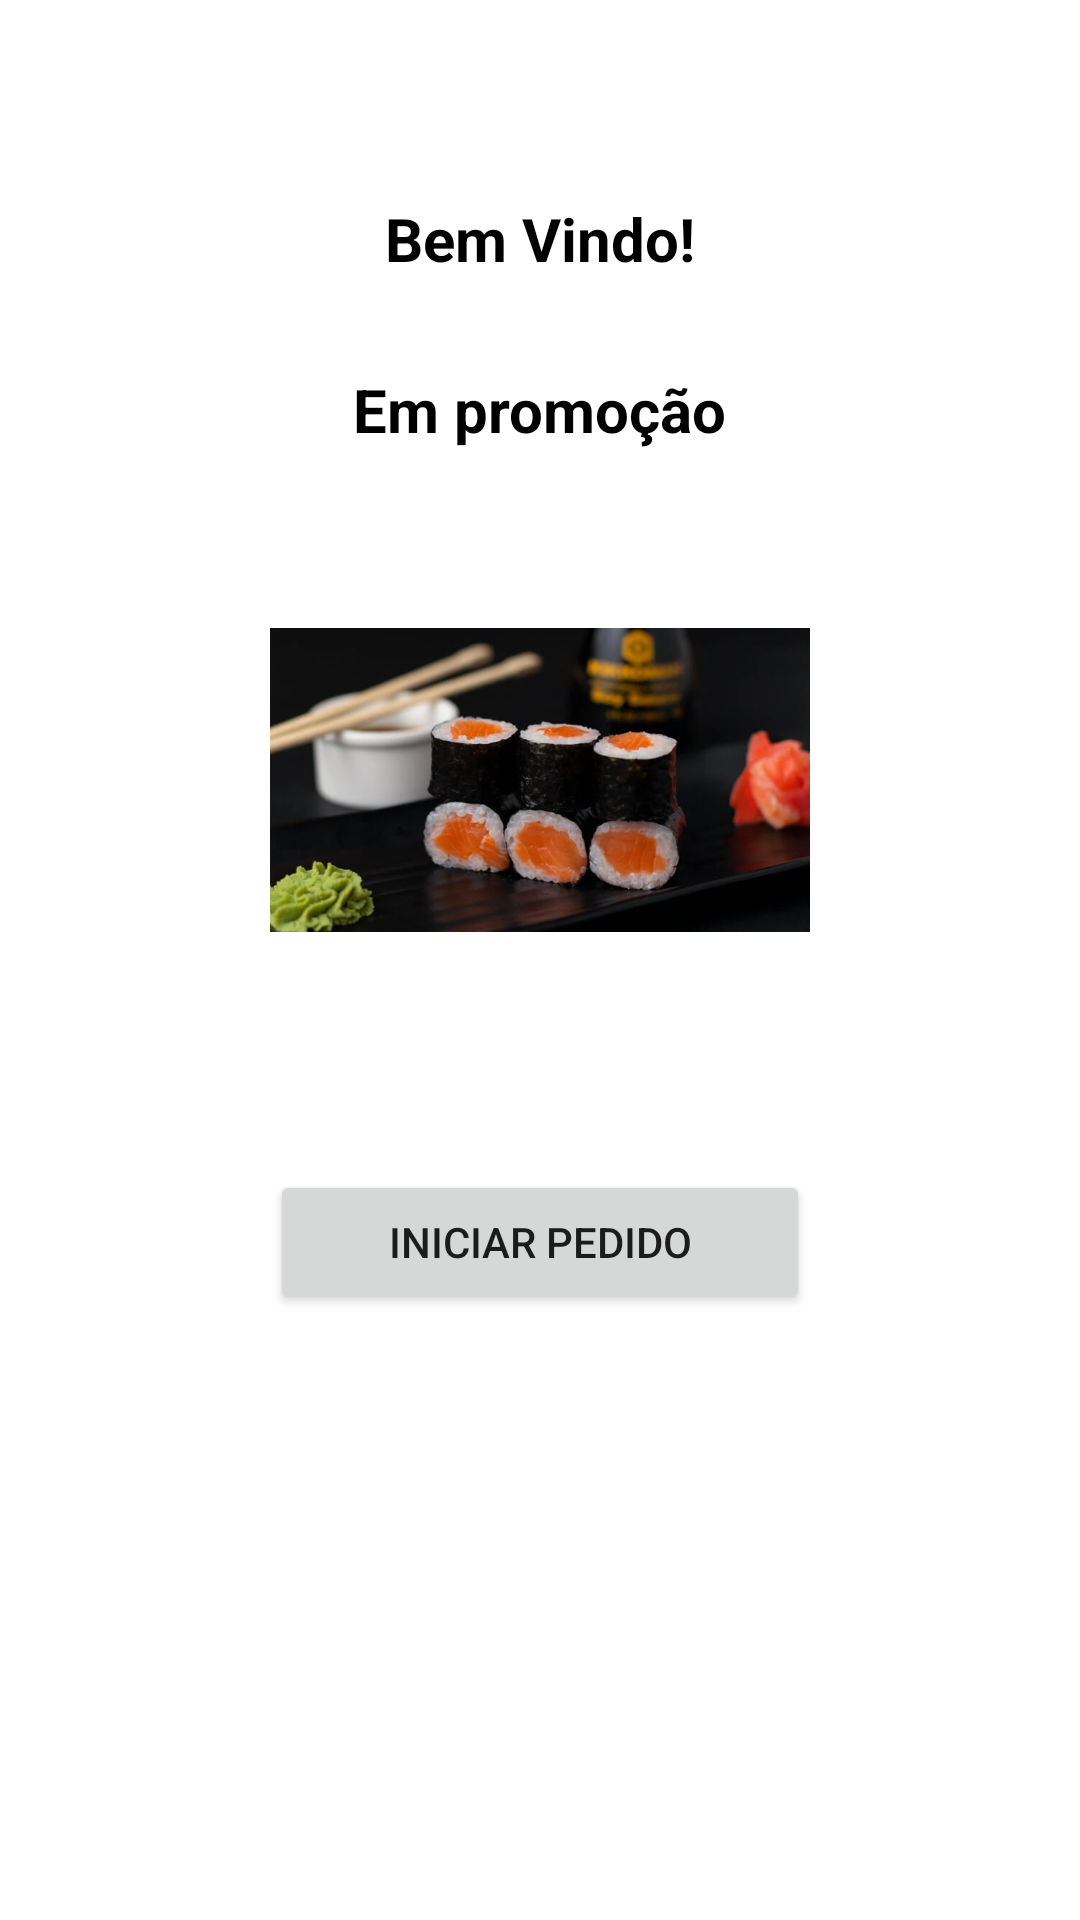

Layout XML and referenced resources for this Android screen:
<!-- AndroidManifest.xml: application theme Theme.Prova02 -->
<!-- res/layout/activity_tela_home.xml -->
<?xml version="1.0" encoding="utf-8"?>
<androidx.drawerlayout.widget.DrawerLayout xmlns:android="http://schemas.android.com/apk/res/android"
    xmlns:app="http://schemas.android.com/apk/res-auto"
    xmlns:tools="http://schemas.android.com/tools"
    android:layout_width="match_parent"
    android:layout_height="match_parent"
    tools:context=".TelaHome"
    android:fitsSystemWindows="true"
    android:id="@+id/drawer_layout"
    tools:openDrawer="start">

    <LinearLayout
        android:orientation="vertical"
        android:layout_width="match_parent"
        android:layout_height="250dp">

        <androidx.appcompat.widget.Toolbar
            android:id="@+id/toolbar"
            android:layout_width="match_parent"
            android:layout_height="56dp"
            android:background="@color/white"
            android:navigationIcon="@drawable/ic_navdrawer"
            android:theme="?attr/actionBarTheme"/>

        <TextView
            android:id="@+id/tvBemVindo"
            android:layout_width="wrap_content"
            android:layout_height="wrap_content"
            android:text="Bem Vindo!"
            android:textColor="@color/black"
            android:textStyle="bold"
            android:textSize="20dp"
            android:layout_gravity="center"
            android:layout_marginTop="10dp"/>

        <TextView
            android:id="@+id/txtPromocao"
            android:layout_width="wrap_content"
            android:layout_height="wrap_content"
            android:text="Em promoção"
            android:textColor="@color/black"
            android:textStyle="bold"
            android:textSize="20dp"
            android:layout_marginTop="30dp"
            android:layout_gravity="center"/>

        <androidx.appcompat.widget.AppCompatImageView
            android:id="@+id/ivProdutoPromo"
            android:layout_gravity="center"
            android:layout_width="180dp"
            android:layout_height="200dp"
            android:layout_marginTop="10dp"
            android:src="@drawable/sushi"/>

        <Button
            android:id="@+id/btIniciarPedido"
            android:layout_width="180dp"
            android:layout_height="wrap_content"
            android:layout_marginTop="30dp"
            android:text="Iniciar Pedido"
            android:layout_gravity="center"/>
    </LinearLayout>

    <com.google.android.material.navigation.NavigationView
        android:layout_width="wrap_content"
        android:layout_height="match_parent"
        android:id="@+id/nav_view"
        app:headerLayout="@layout/header"
        app:menu="@menu/telahome_menu"
        android:layout_gravity="start"
        >

    </com.google.android.material.navigation.NavigationView>

</androidx.drawerlayout.widget.DrawerLayout>
<!-- res/layout/header.xml (included above) -->
<?xml version="1.0" encoding="utf-8"?>

<LinearLayout xmlns:android="http://schemas.android.com/apk/res/android"
    android:orientation="vertical"
    android:layout_width="match_parent"
    android:layout_height="250dp">

    <ImageView
        android:layout_width="match_parent"
        android:layout_height="180dp"
        android:src="@drawable/btvifsp"
        />

    <TextView
        android:id="@+id/tvNomeUsuario"
        android:layout_width="wrap_content"
        android:layout_height="wrap_content"
        android:layout_gravity="center"
        android:textColor="@color/black"
        android:textStyle="bold"
        android:text="usuario"
        android:textSize="18dp"
        />

    <Button
        android:id="@+id/btSair"
        android:layout_width="wrap_content"
        android:layout_height="wrap_content"
        android:layout_gravity="center"
        android:text="Sair"
        android:textColor="@color/lightblue"
        android:background="?android:attr/selectableItemBackground"
        style="?android:attr/borderlessButtonStyle"
        android:backgroundTint="@color/white"/>

</LinearLayout>
<!-- resources referenced by this layout -->
<resources>
  <color name="black">#FF000000</color>
  <color name="lightblue">#3399FF</color>
  <color name="white">#FFFFFFFF</color>
  <!-- drawable btvifsp: png bitmap (drawable, 46327 bytes) -->
  <!-- drawable sushi: jpg bitmap (drawable, 87566 bytes) -->
  <style name="Theme.Prova02" parent="Theme.MaterialComponents.DayNight.NoActionBar">
          
          <item name="colorPrimary">@color/purple_500</item>
          <item name="colorPrimaryVariant">@color/purple_700</item>
          <item name="colorOnPrimary">@color/white</item>
          
          <item name="colorSecondary">@color/teal_200</item>
          <item name="colorSecondaryVariant">@color/teal_700</item>
          <item name="colorOnSecondary">@color/black</item>
          
          <item name="android:statusBarColor" tools:targetApi="l">?attr/colorPrimaryVariant</item>
          
      </style>
  <color name="purple_500">#FF6200EE</color>
  <color name="purple_700">#FF3700B3</color>
  <color name="teal_200">#FF03DAC5</color>
  <color name="teal_700">#FF018786</color>
</resources>
